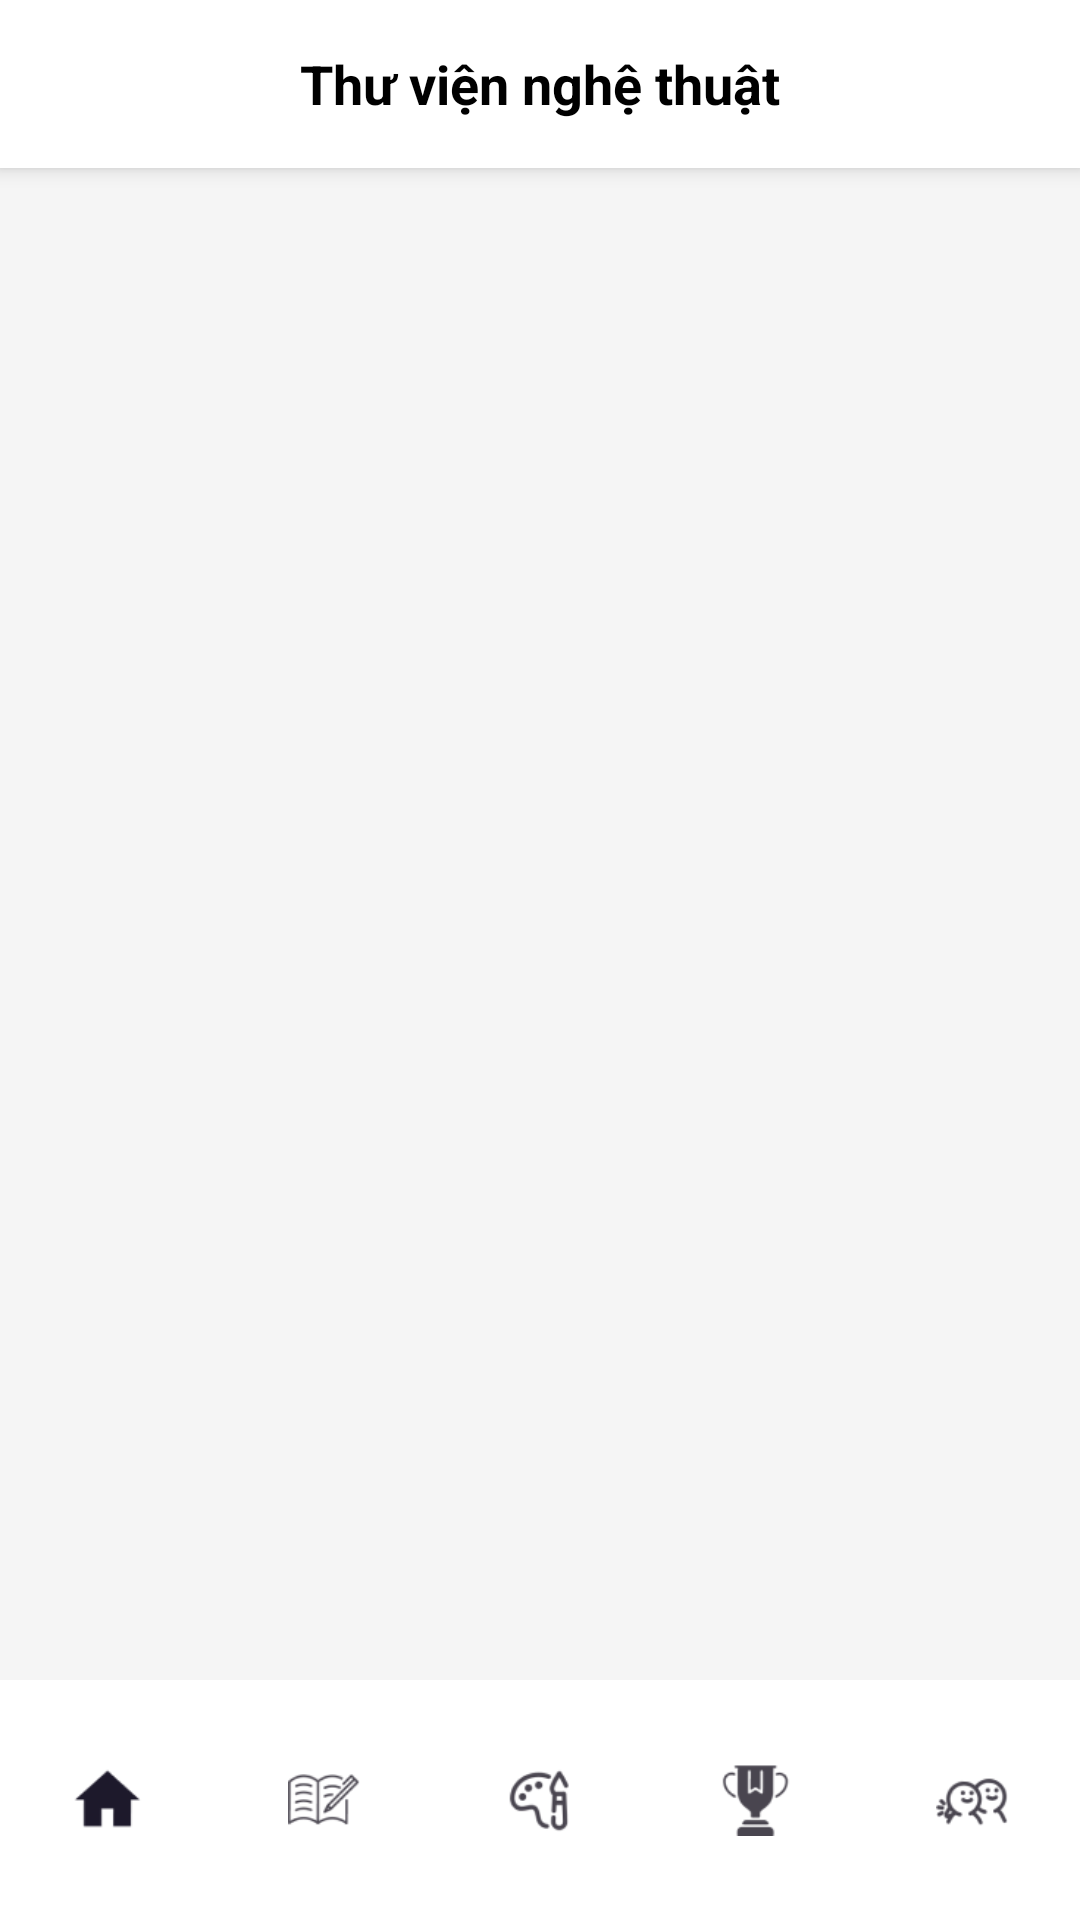

This screen was rendered from an Android layout file. Write that file and the resources it references.
<!-- AndroidManifest.xml: application theme Theme.HipenJava -->
<!-- res/layout/activity_art_gallery.xml -->
<?xml version="1.0" encoding="utf-8"?>
<RelativeLayout xmlns:android="http://schemas.android.com/apk/res/android"
    xmlns:app="http://schemas.android.com/apk/res-auto"
    android:layout_width="match_parent"
    android:layout_height="match_parent"
    android:background="#F5F5F5">

    
    <RelativeLayout
        android:id="@+id/headerLayout"
        android:layout_width="match_parent"
        android:layout_height="56dp"
        android:background="#FFFFFF"
        android:elevation="4dp">

        <ImageView
            android:id="@+id/btnBack"
            android:layout_width="48dp"
            android:layout_height="48dp"
            android:layout_centerVertical="true"
            android:padding="12dp"
            android:src="@drawable/ic_back" />

        <TextView
            android:layout_width="wrap_content"
            android:layout_height="wrap_content"
            android:layout_centerInParent="true"
            android:text="Thư viện nghệ thuật"
            android:textColor="#000000"
            android:textSize="18sp"
            android:textStyle="bold" />
    </RelativeLayout>

    
    <com.google.android.material.bottomnavigation.BottomNavigationView
        android:id="@+id/bottomNavigation"
        android:layout_width="match_parent"
        android:layout_height="wrap_content"
        android:layout_alignParentBottom="true"
        android:background="#FFFFFF"
        app:labelVisibilityMode="unlabeled"
        app:menu="@menu/bottom_nav_menu" />

    
    <androidx.recyclerview.widget.RecyclerView
        android:id="@+id/recyclerViewCategories"
        android:layout_width="match_parent"
        android:layout_height="match_parent"
        android:layout_below="@id/headerLayout"
        android:layout_above="@id/bottomNavigation"
        android:clipToPadding="false"
        android:padding="8dp" />
</RelativeLayout>
<!-- resources referenced by this layout -->
<resources>
  <style name="Theme.HipenJava" parent="Base.Theme.HipenJava" />
  <style name="Base.Theme.HipenJava" parent="Theme.Material3.DayNight.NoActionBar">
          
          
      </style>
</resources>
